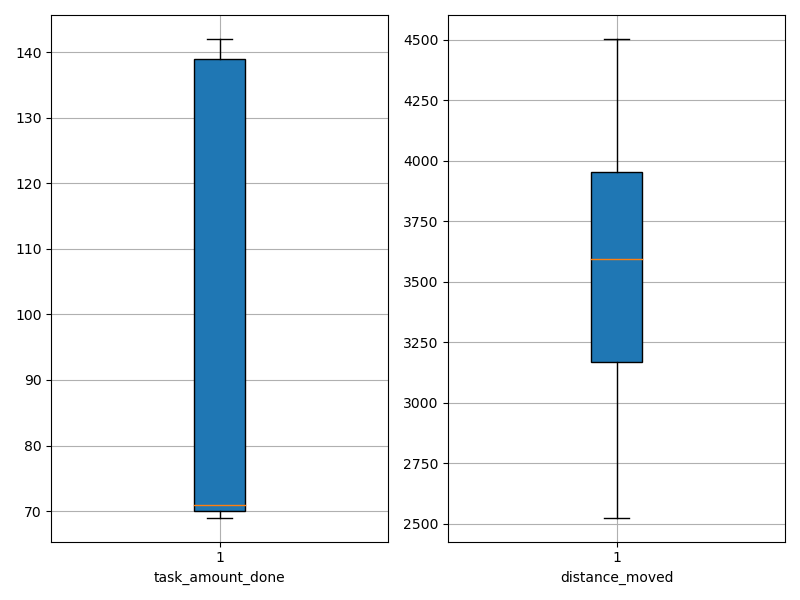

Values plotted in this chart, from the file beside it:
agent_id, task_amount_done, distance_moved
0, 139.0, 2606
1, 70.0, 3223
2, 71.0, 3466
3, 138.0, 3006
4, 71.0, 3331
5, 140.0, 3427
6, 71.0, 2785
7, 70.0, 4221
8, 69.0, 3254
9, 139.0, 3743
10, 139.0, 2996
11, 71.0, 3002
12, 70.0, 3021
13, 142.0, 3559
14, 140.0, 3924
15, 71.0, 3880
16, 70.0, 4099
17, 71.0, 3907
18, 141.0, 3177
19, 70.0, 3979
20, 140.0, 4284
21, 70.0, 3799
22, 69.0, 2526
23, 71.0, 4052
24, 140.0, 3144
25, 70.0, 4059
26, 70.0, 3687
27, 140.0, 3947
28, 70.0, 3318
29, 70.0, 3568
30, 70.0, 4371
31, 142.0, 3469
32, 70.0, 4279
33, 71.0, 4503
34, 138.0, 3114
35, 138.0, 3622
36, 70.0, 3050
37, 70.0, 3693
38, 140.0, 3985
39, 138.0, 3691
